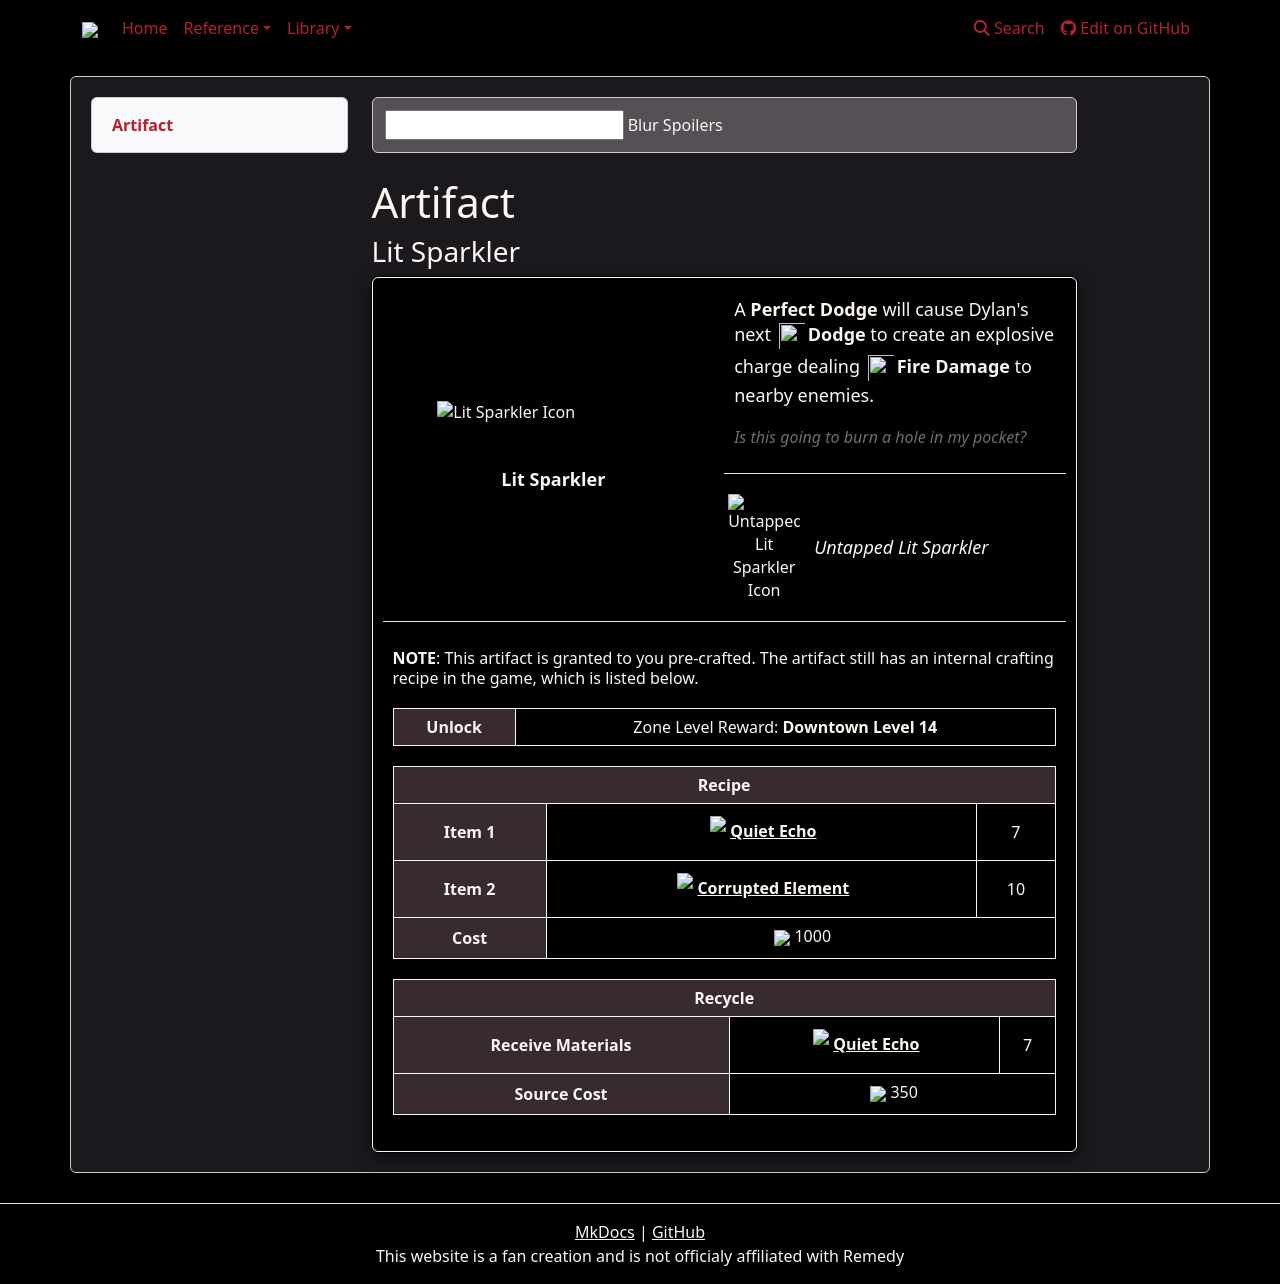

repository: weslo-stem/control-resonant-reference · page: reference/items/artifacts/lit-sparkler/index.html · generator: mkdocs

# Artifact 
### Lit Sparkler

{% from "reference/items/artifacts/artifactpage.html" import artifactPage %}


{{ artifactPage('tables/artifacts.csv', 'Lit Sparkler') }}
